Run: headless pygame with SDL's dummy video driver; simulated clock (each Clock.tick advances the game by its frame time, no real sleeping); random seed 0; keys injected as events and as key.get_pressed() state; no mouse input.
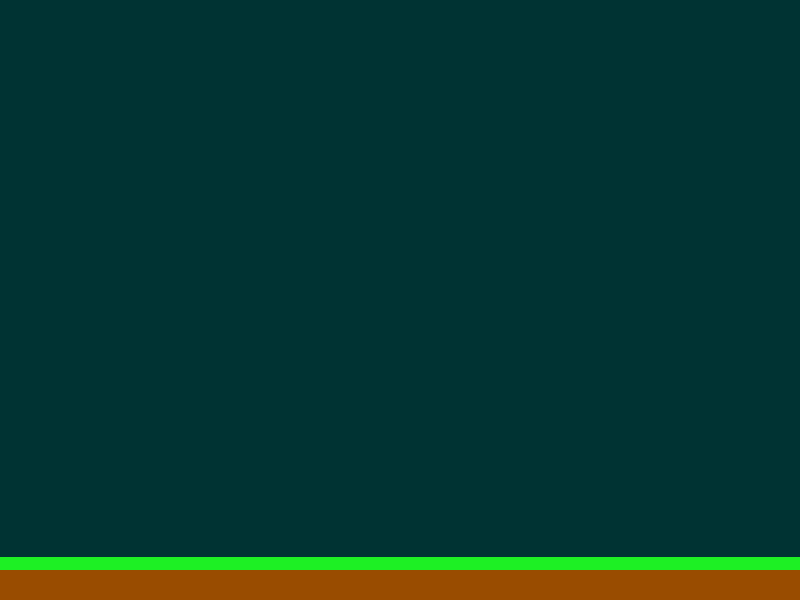
Frame 1 of 4 · flips 1–60 · no input
Frame 2 of 4 · flips 61–180 · tapped SPACE, RETURN · held RIGHT (→), D · screen unchanged from frame 1, image omitted
Frame 3 of 4 · flips 181–300 · held DOWN (↓), S · screen unchanged from frame 2, image omitted
Frame 4 of 4 · flips 301–420 · held LEFT (←), A, UP (↑), W · screen unchanged from frame 3, image omitted

The pygame program that drew these frames:

# Import the pygame module
import pygame

from pygame.locals import (
    K_UP,
    K_DOWN,
    K_LEFT,
    K_RIGHT,
    K_ESCAPE,
    KEYDOWN,
    QUIT,
)

# Define constants for the screen width and height
SCREEN_WIDTH = 800
SCREEN_HEIGHT = 600
BACK_COLOR = (0, 51, 51)
ERBA_HEIGHT = 13
TERRA_HEIGHT = 30


def init_erba(screen_current):
    surf_erba = pygame.Surface((SCREEN_WIDTH, ERBA_HEIGHT))
    surf_erba.fill((29, 240, 36))
    screen_current.blit(surf_erba, (0, SCREEN_HEIGHT - ERBA_HEIGHT - TERRA_HEIGHT))
    return surf_erba


def init_terra(screen_current):
    surf_terra = pygame.Surface((SCREEN_WIDTH, TERRA_HEIGHT))
    surf_terra.fill((153, 76, 0))
    screen_current.blit(surf_terra, (0, SCREEN_HEIGHT - TERRA_HEIGHT))
    return surf_terra


# Preparare il tabellone
def init_screen():
    # Create the screen object
    # The size is determined by the constant SCREEN_WIDTH and SCREEN_HEIGHT
    base_screen = pygame.display.set_mode((SCREEN_WIDTH, SCREEN_HEIGHT))

    # Fill the screen
    base_screen.fill(BACK_COLOR)

    init_terra(base_screen)
    init_erba(base_screen)
    # Create a surface and pass in a tuple containing its length and width

    return base_screen

# Prima prova di videogioco fatto con Marco
if __name__ == '__main__':
    # Initialize pygame
    pygame.init()
    screen = init_screen()

    # Variable to keep the main loop running
    running = True

    # Main loop
    while running:
        # Look at every event in the queue
        for event in pygame.event.get():
            # Did the user hit a key?
            if event.type == KEYDOWN:
                print("Ho premuto un tasto...")

                # Was it the Escape key? If so, stop the loop.
                if event.key == K_ESCAPE:
                    print("In questo momento esco dopo aver premuto ESC")
                    running = False

            # Did the user click the window close button? If so, stop the loop.
            elif event.type == QUIT:
                print("In questo momento esco eseguento il quit!")
                running = False


        # Get all the keys currently pressed
        pressed_keys = pygame.key.get_pressed()

        pygame.display.flip()
